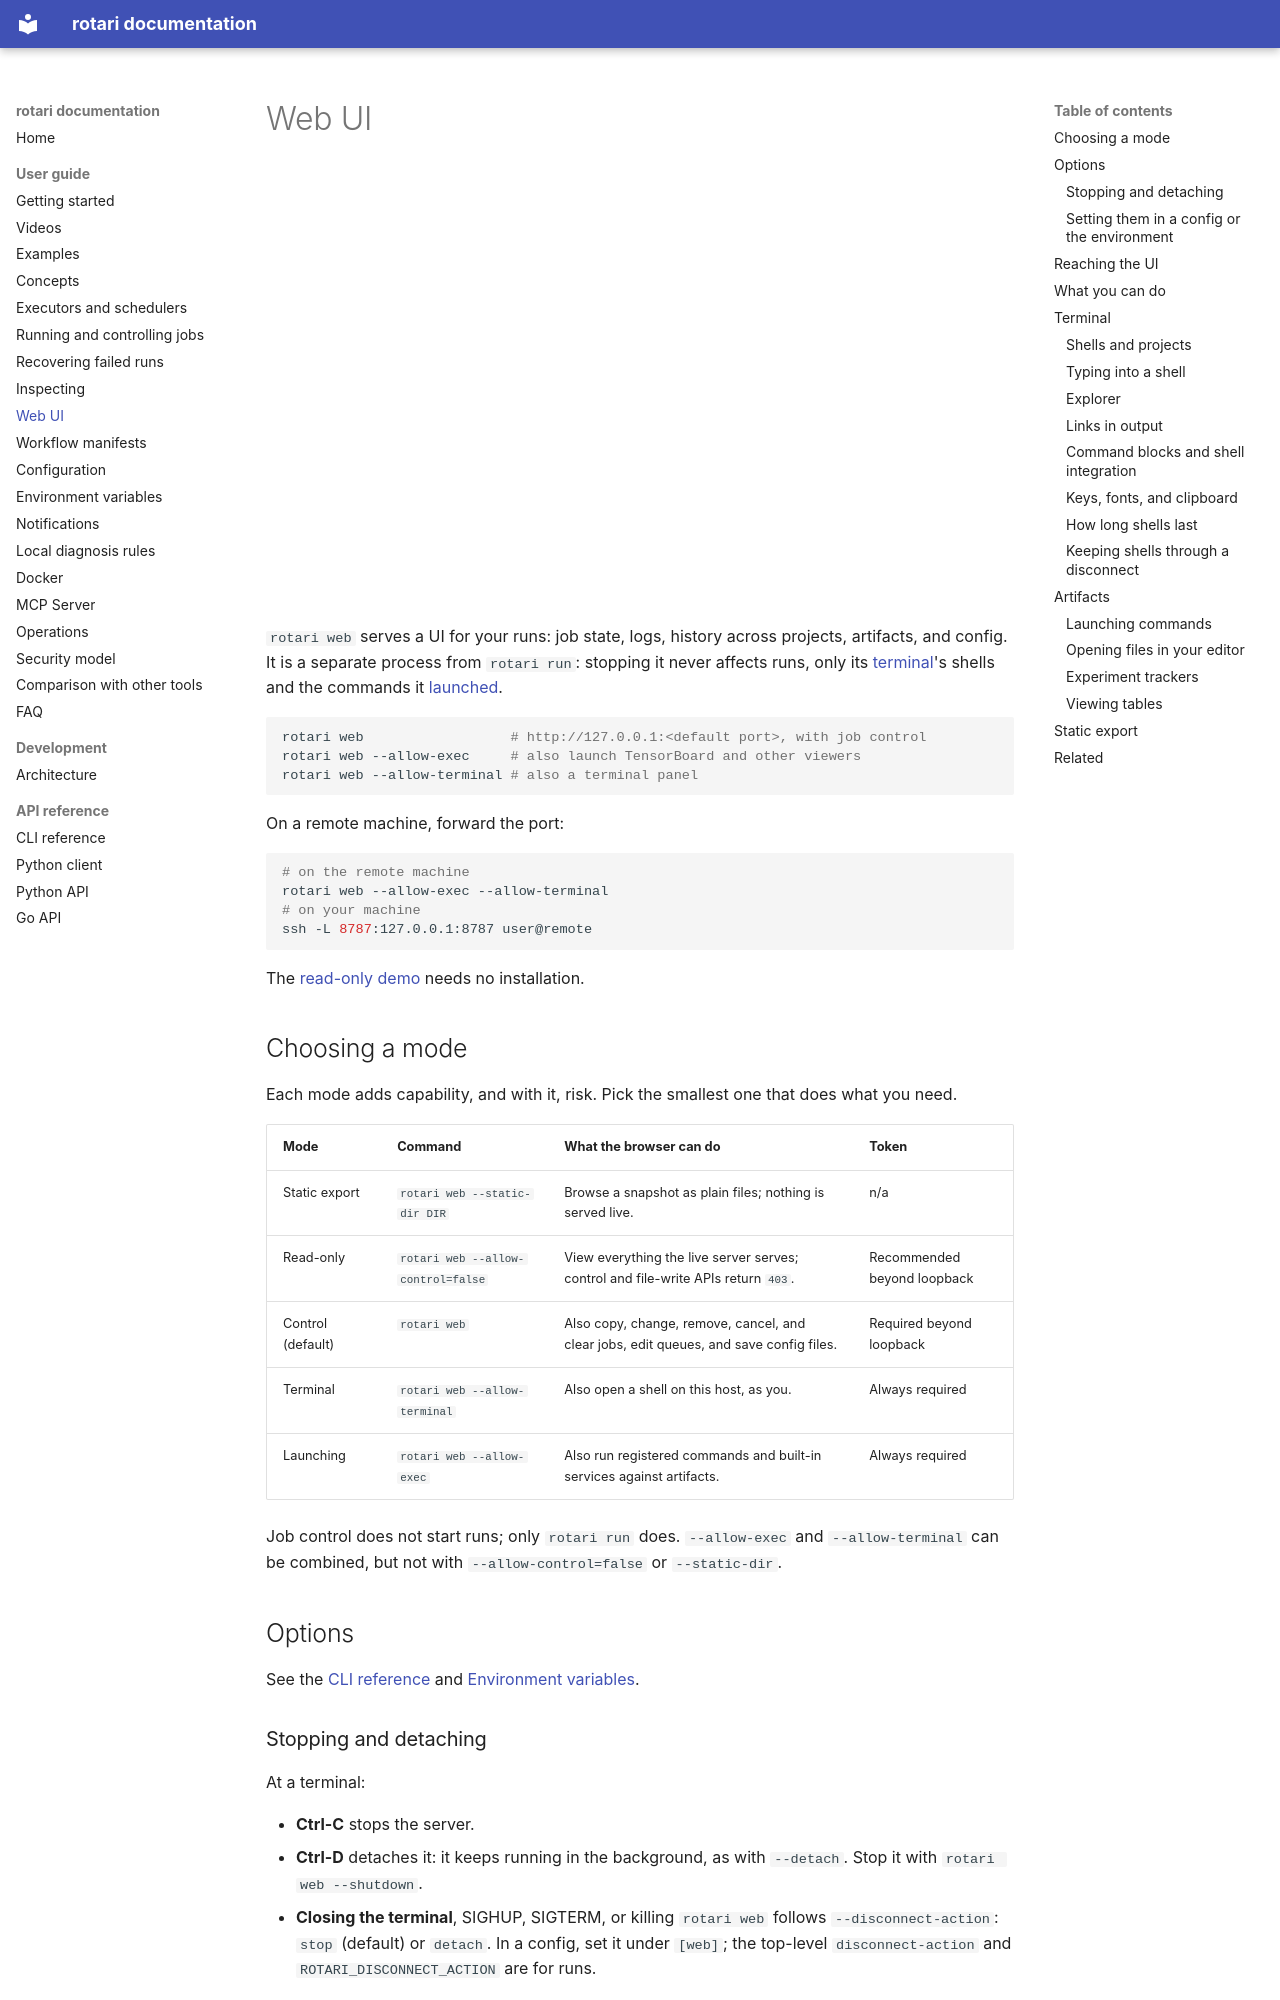

repository: rotari-dev/rotari · page: WEB/index.html · generator: mkdocs

# Web UI

<iframe src="https://www.youtube-nocookie.com/embed/UjoVz2AfFSw" title="Every project and past run in one Web UI" style="width: 100%; aspect-ratio: 16 / 9; border: 0" allow="encrypted-media; picture-in-picture; fullscreen" allowfullscreen></iframe>

`rotari web` serves a UI for your runs: job state, logs, history across
projects, artifacts, and config. It is a separate process from `rotari run`:
stopping it never affects runs, only its [terminal](#terminal)'s shells and the
commands it [launched](#launching-commands).

```sh
rotari web                  # http://127.0.0.1:<default port>, with job control
rotari web --allow-exec     # also launch TensorBoard and other viewers
rotari web --allow-terminal # also a terminal panel
```

On a remote machine, forward the port:

```sh
# on the remote machine
rotari web --allow-exec --allow-terminal
# on your machine
ssh -L 8787:127.0.0.1:8787 user@remote
```

The [read-only demo](https://rotari-dev.github.io/rotari/) needs no
installation.

## Choosing a mode

Each mode adds capability, and with it, risk. Pick the smallest one that does
what you need.

| Mode | Command | What the browser can do | Token |
| --- | --- | --- | --- |
| Static export | `rotari web --static-dir DIR` | Browse a snapshot as plain files; nothing is served live. | n/a |
| Read-only | `rotari web --allow-control=false` | View everything the live server serves; control and file-write APIs return `403`. | Recommended beyond loopback |
| Control (default) | `rotari web` | Also copy, change, remove, cancel, and clear jobs, edit queues, and save config files. | Required beyond loopback |
| Terminal | `rotari web --allow-terminal` | Also open a shell on this host, as you. | Always required |
| Launching | `rotari web --allow-exec` | Also run registered commands and built-in services against artifacts. | Always required |

Job control does not start runs; only `rotari run` does. `--allow-exec` and
`--allow-terminal` can be combined, but not with `--allow-control=false` or
`--static-dir`.

## Options

See the [CLI reference](CLI_REFERENCE.md#rotari-web) and
[Environment variables](ENVIRONMENT_VARIABLES.md).

### Stopping and detaching

At a terminal:

- **Ctrl-C** stops the server.
- **Ctrl-D** detaches it: it keeps running in the background, as with
  `--detach`. Stop it with `rotari web --shutdown`.
- **Closing the terminal**, SIGHUP, SIGTERM, or killing `rotari web` follows
  `--disconnect-action`: `stop` (default) or `detach`. In a config, set it under
  `[web]`; the top-level `disconnect-action` and `ROTARI_DISCONNECT_ACTION` are
  for runs.

There is one detached server per user and host. Running `rotari web` again at a
terminal with the same options attaches to it and shows its log; Ctrl-D or
closing the terminal then leaves it running, and Ctrl-C stops it. With different
options, it starts a second server.

Without a terminal, as from a script or a service, and with the default `stop`,
it serves in its own process and SIGTERM stops it.
